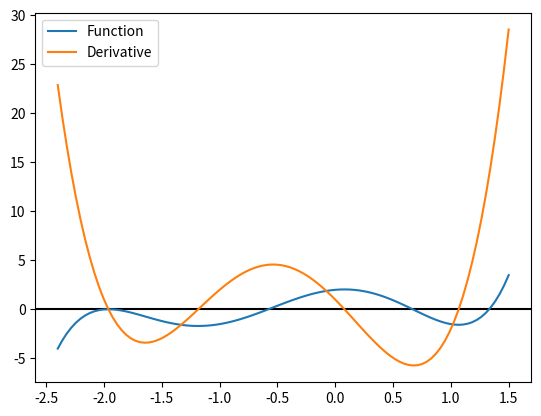
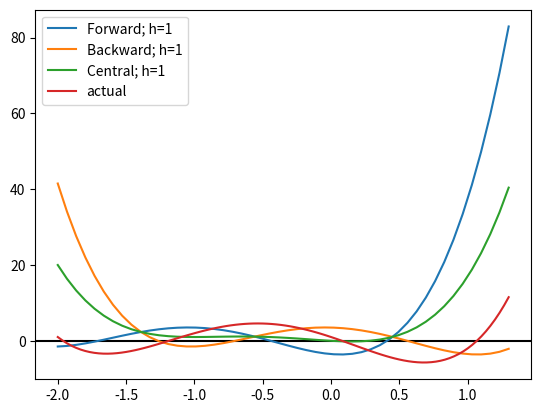
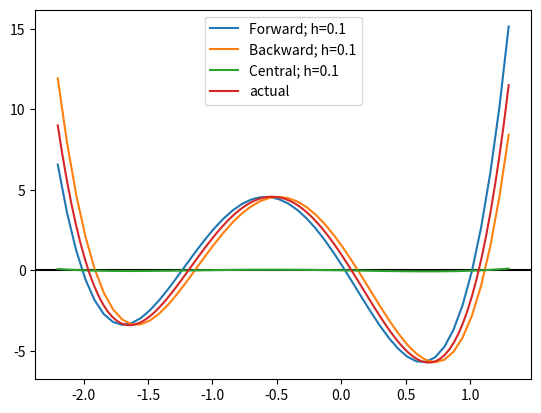
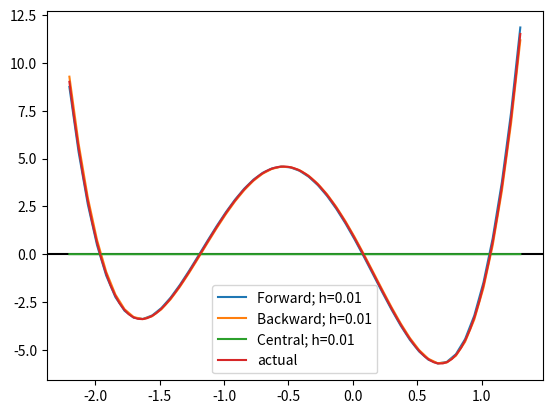
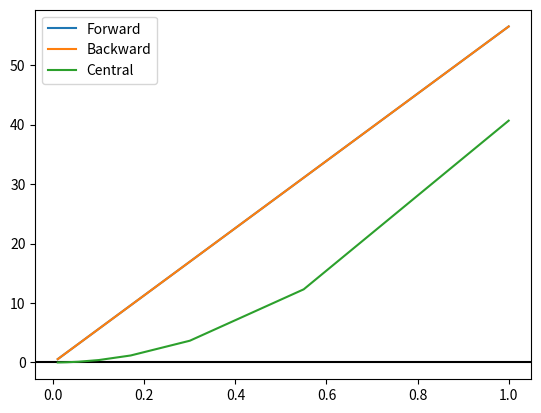

Here is the Python script that generated these plots, in order:
import numpy as np
import matplotlib.pyplot as plt
from numpy.polynomial import Polynomial

def forward_diff(f, h, x):
    return (f(x+h)-f(x))/h;

def backward_diff(f, h, x):
    return (f(x)-f(x-h))/h;

def central_diff(f, h, x):
    return (f(x+h)-f(x-h))/2*h;

def error(f, f_prime, h, x):
    Y_correct = f_prime(x)
    
    f_error = np.array([])
    b_error = np.array([])
    c_error = np.array([])
    d_correct=f.deriv(2);
    
    for h_i in h:
        f_error=np.append(f_error,[((h_i*Y_correct)/2.0)]);
        b_error=np.append(b_error,[((h_i*Y_correct)/2.0)]);
        c_error=np.append(c_error,[((h_i*h_i*d_correct(x))/6)]);
    
    return f_error, b_error, c_error

##################################

fig, ax = plt.subplots()
ax.axhline(y=0, color='k')

p = Polynomial([2.0, 1.0, -6.0, -2.0, 2.5, 1.0])
data = p.linspace(domain=[-2.4, 1.5])
ax.plot(data[0], data[1], label='Function')

p_prime = p.deriv(1)
data2 = p_prime.linspace(domain=[-2.4, 1.5])
ax.plot(data2[0], data2[1], label='Derivative')

ax.legend()

##################################

h = 1
fig, bx = plt.subplots()
bx.axhline(y=0, color='k')

x = np.linspace(-2.0, 1.3, 50, endpoint=True)
y = forward_diff(p, h, x)
bx.plot(x, y, label='Forward; h=1')
y = backward_diff(p, h, x)
bx.plot(x, y, label='Backward; h=1')
y = central_diff(p, h, x)
bx.plot(x, y, label='Central; h=1')

data2 = p_prime.linspace(domain=[-2.0, 1.3])
bx.plot(data2[0], data2[1], label='actual')

bx.legend()

##################################

h = 0.1
fig, bx = plt.subplots()
bx.axhline(y=0, color='k')

x = np.linspace(-2.2, 1.3, 50, endpoint=True)
y = forward_diff(p, h, x)
bx.plot(x, y, label='Forward; h=0.1')
y = backward_diff(p, h, x)
bx.plot(x, y, label='Backward; h=0.1')
y = central_diff(p, h, x)
bx.plot(x, y, label='Central; h=0.1')

data2 = p_prime.linspace(domain=[-2.2, 1.3])
bx.plot(data2[0], data2[1], label='actual')

bx.legend()

##################################

h = 0.01
fig, bx = plt.subplots()
bx.axhline(y=0, color='k')

x = np.linspace(-2.2, 1.3, 50, endpoint=True)
y = forward_diff(p, h, x)
bx.plot(x, y, label='Forward; h=0.01')
y = backward_diff(p, h, x)
bx.plot(x, y, label='Backward; h=0.01')
y = central_diff(p, h, x)
bx.plot(x, y, label='Central; h=0.01')

data2 = p_prime.linspace(domain=[-2.2, 1.3])
bx.plot(data2[0], data2[1], label='actual')

bx.legend()


##################################

fig, bx = plt.subplots()
bx.axhline(y=0, color='k')

h = np.array([1., 0.55, 0.3, .17, 0.1, 0.055, 0.03, 0.017, 0.01])
err = error(p, p_prime, h, 2.0)


bx.plot(h, err[0], label='Forward')
bx.plot(h, err[1], label='Backward')
bx.plot(h, err[2], label='Central')
bx.legend()

plt.show();